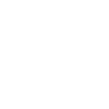
t = 0.00 s
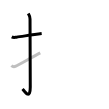
t = 2.25 s
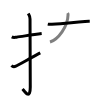
t = 4.50 s
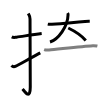
t = 6.50 s
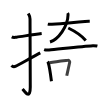
t = 8.75 s
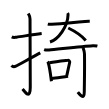
t = 11.00 s

The animated SVG that drew these frames (rendered in a browser with its animation timeline set to each time). Animation: 11 SMIL elements (animate=11); one cycle of 11.00 s.

<svg width="109px" height="109px" viewBox="0 0 px 109px" xmlns="http://www.w3.org/2000/svg" xmlns:xlink="http://www.w3.org/1999/xlink" xml:space="preserve" version="1.1"  baseProfile="full">
<path d="M11.75,36.92c1.5,0.83,2.35,0.55,4.72,0.25c5.84-0.75,15.46-2.5,25.2-3.67" style="fill:none;stroke:black;stroke-width:3;opacity:0">
  <animate attributeType="CSS" attributeName="opacity" from="0" to="1" begin="0s" dur="1s" repeatCount="Indefinite" fill="freeze" />
</path>
<path d="M28.27,13.5c0.48,0.92,1.76,2.49,1.76,5.52c0,15.23,0.24,56.46,0.24,67.9c0,14.25-6.32,3.53-7.77,2" style="fill:none;stroke:black;stroke-width:3;opacity:0">
  <animate attributeType="CSS" attributeName="opacity" from="0" to="1" begin="1s" dur="1s" repeatCount="Indefinite" fill="freeze" />
</path>
<path d="M11.5,65.56c0.91,1,2.36,1.58,4.37,0.66c1.18-0.54,19.36-10.69,24.38-13.31" style="fill:none;stroke:black;stroke-width:3;opacity:0">
  <animate attributeType="CSS" attributeName="opacity" from="0" to="1" begin="2s" dur="1s" repeatCount="Indefinite" fill="freeze" />
</path>
<path d="M47.77,24.09c1.49,0.33,3.16,0.14,4.14,0.09c13.05-0.7,20.17-1.78,33.03-2.75c1.23-0.09,3.44-0.07,4.81-0.07" style="fill:none;stroke:black;stroke-width:3;opacity:0">
  <animate attributeType="CSS" attributeName="opacity" from="0" to="1" begin="3s" dur="1s" repeatCount="Indefinite" fill="freeze" />
</path>
<path d="M67.64,13c0.28,0.4,0.44,0.86,0.42,1.72C67.77,26.53,58.29,39.44,50,42" style="fill:none;stroke:black;stroke-width:3;opacity:0">
  <animate attributeType="CSS" attributeName="opacity" from="0" to="1" begin="4s" dur="1s" repeatCount="Indefinite" fill="freeze" />
</path>
<path d="M68.25,28c6.32,3.04,13.64,7.96,17.5,12.5" style="fill:none;stroke:black;stroke-width:3;opacity:0">
  <animate attributeType="CSS" attributeName="opacity" from="0" to="1" begin="5s" dur="1s" repeatCount="Indefinite" fill="freeze" />
</path>
<path d="M44.13,49.56c1.29,0.45,3.66,0.56,4.94,0.45c7.69-0.65,33.12-3.71,43.79-4.31c2.15-0.12,3.44,0.22,4.51,0.45" style="fill:none;stroke:black;stroke-width:3;opacity:0">
  <animate attributeType="CSS" attributeName="opacity" from="0" to="1" begin="6s" dur="1s" repeatCount="Indefinite" fill="freeze" />
</path>
<path d="M47.45,61.66c0.32,0.34,0.65,0.62,0.79,1.04c1.11,3.36,2.44,12.54,3.2,18.57" style="fill:none;stroke:black;stroke-width:3;opacity:0">
  <animate attributeType="CSS" attributeName="opacity" from="0" to="1" begin="7s" dur="1s" repeatCount="Indefinite" fill="freeze" />
</path>
<path d="M49.44,62.78c6.56-1.1,14.51-1.96,18.26-2.4c1.37-0.16,2.19,0.96,2,1.9c-0.81,3.92-1.76,8.08-2.97,13.51" style="fill:none;stroke:black;stroke-width:3;opacity:0">
  <animate attributeType="CSS" attributeName="opacity" from="0" to="1" begin="8s" dur="1s" repeatCount="Indefinite" fill="freeze" />
</path>
<path d="M51.58,78.41c4.4-0.5,10.47-1.36,16.52-2.13" style="fill:none;stroke:black;stroke-width:3;opacity:0">
  <animate attributeType="CSS" attributeName="opacity" from="0" to="1" begin="9s" dur="1s" repeatCount="Indefinite" fill="freeze" />
</path>
<path d="M83.17,47.97c0.06,0.53,1.24,2.75,1.31,6.1c0.3,16.08-0.19,32.27-0.19,37.75c0,9.39-5.36,1.66-6.47,0.28" style="fill:none;stroke:black;stroke-width:3;opacity:0">
  <animate attributeType="CSS" attributeName="opacity" from="0" to="1" begin="10s" dur="1s" repeatCount="Indefinite" fill="freeze" />
</path>
</svg>
